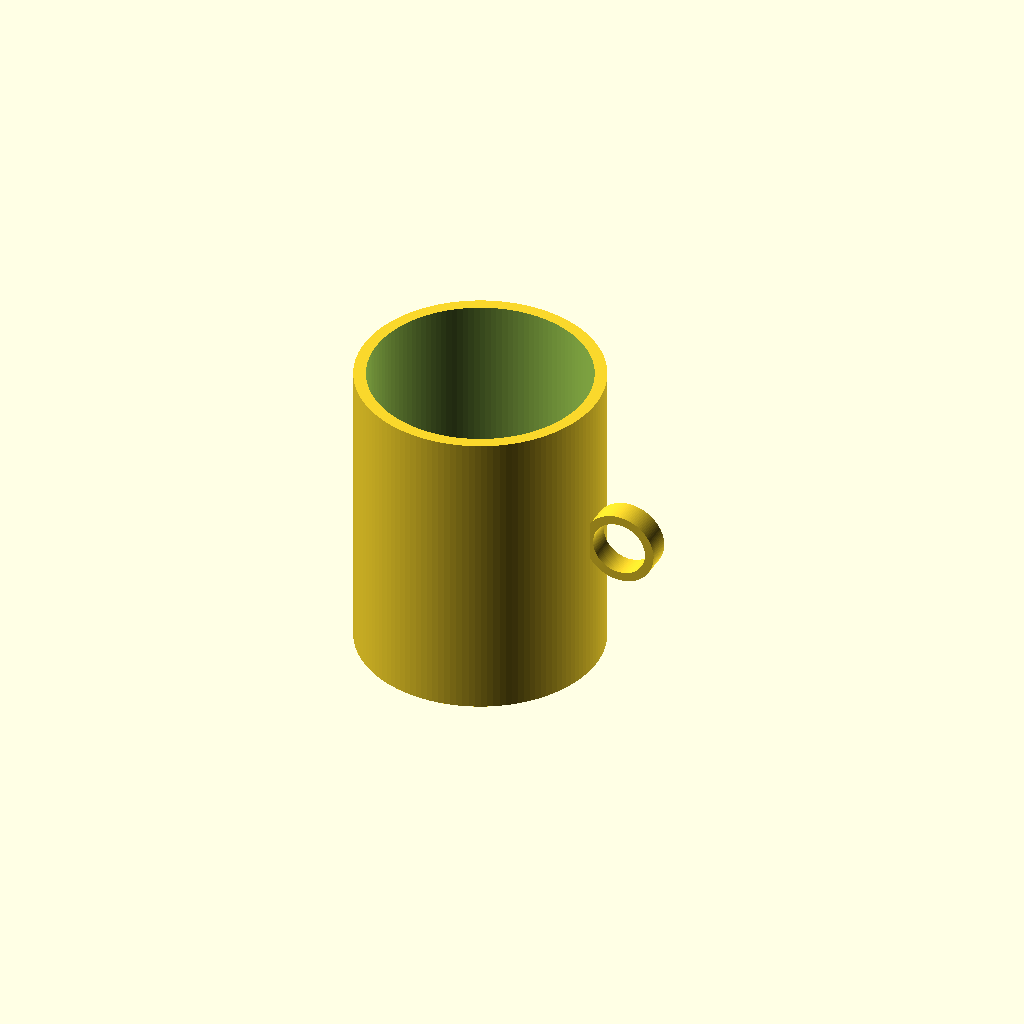
Cell 1 — every parameter at its default value.
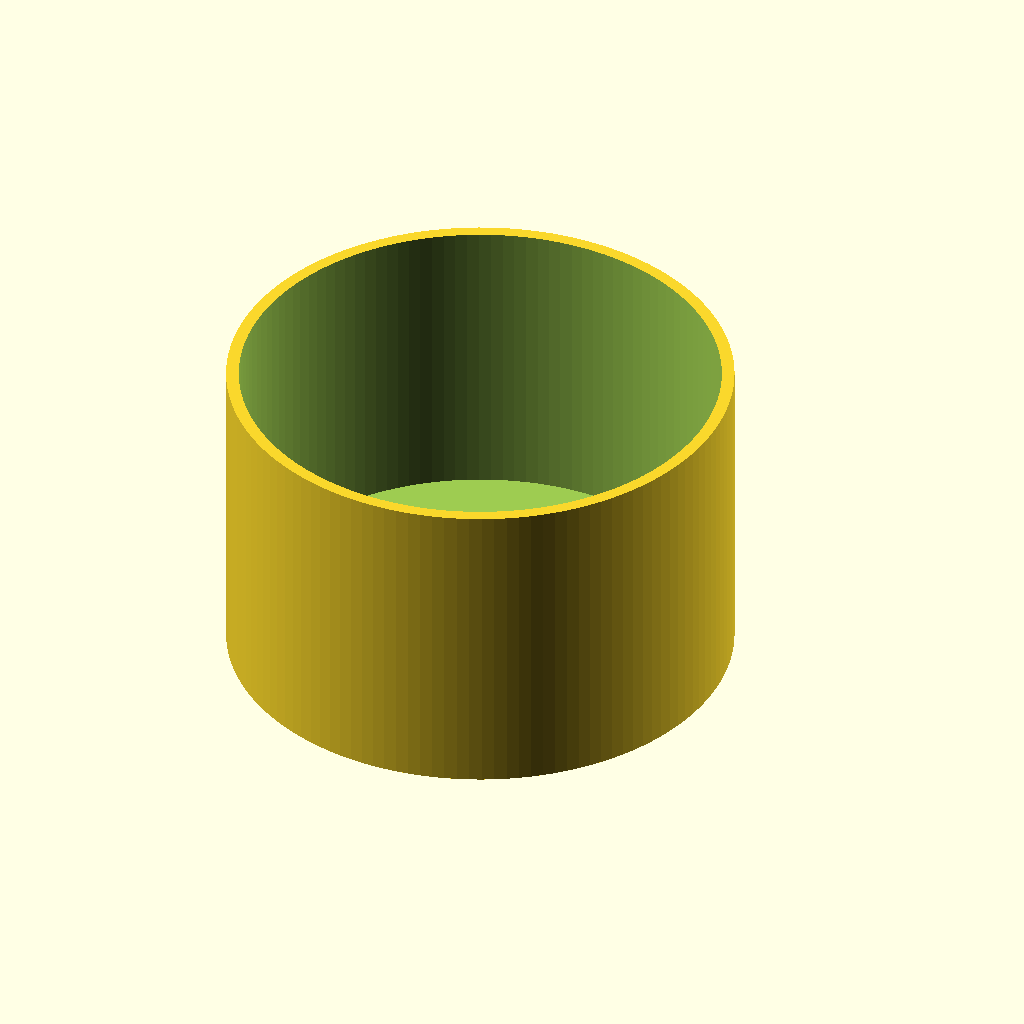
Cell 2: outer_diameter = 160 (everything else at default).
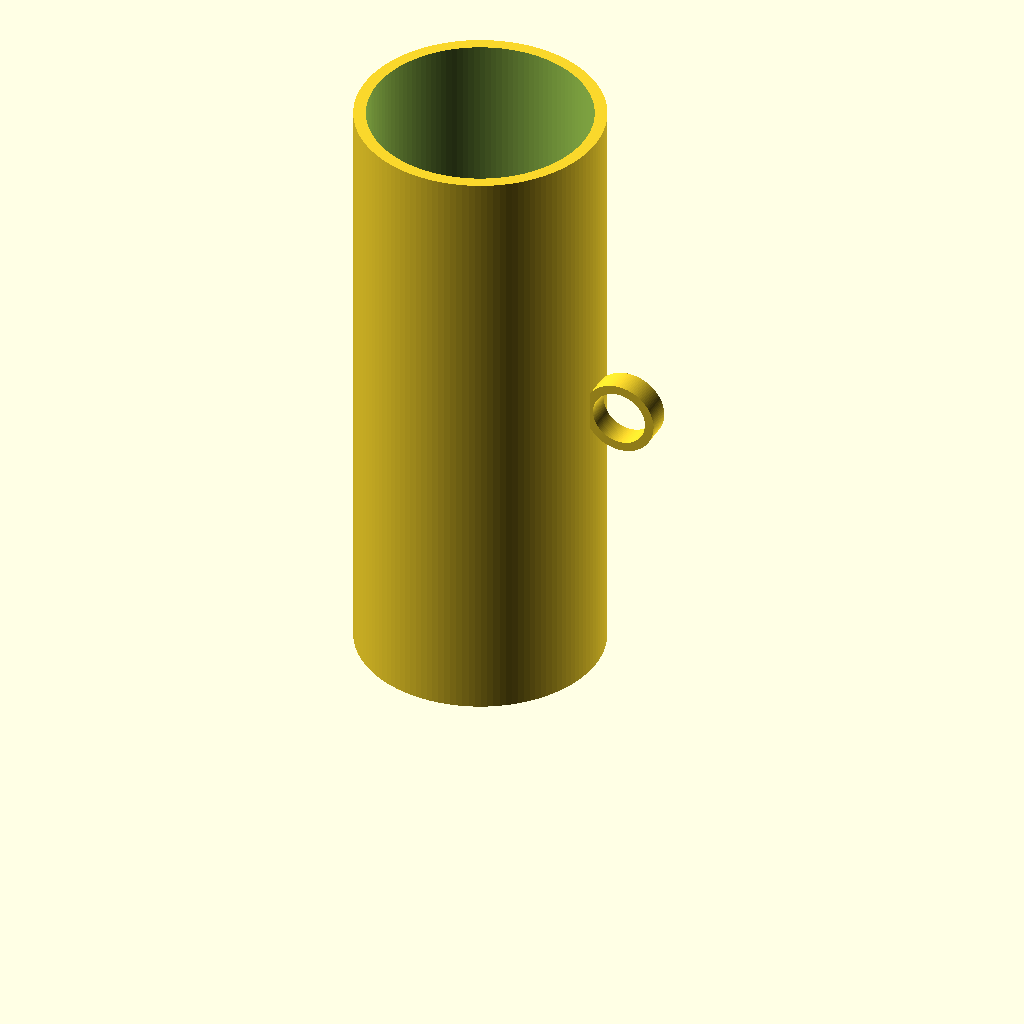
Cell 3 — cup_height set to 200, the other parameters unchanged.
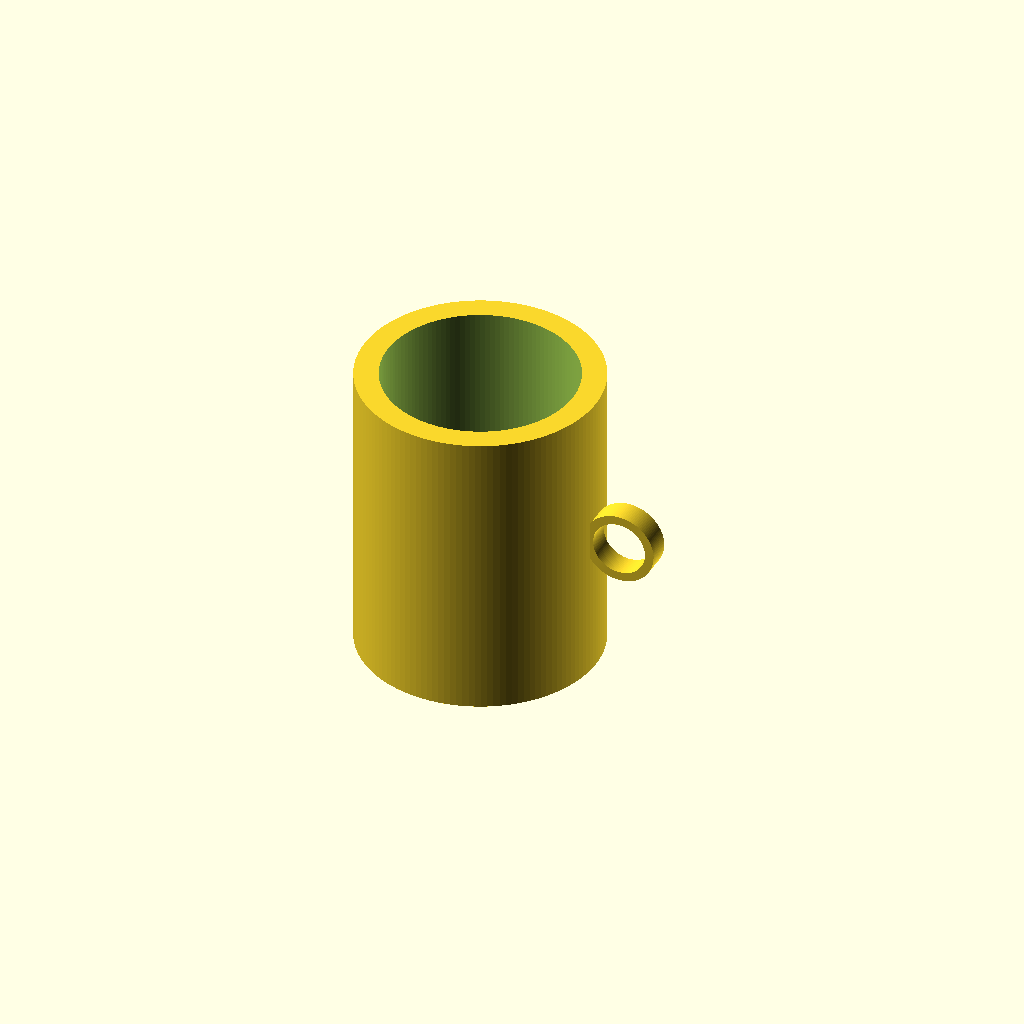
Cell 4 — wall_thickness set to 8, the other parameters unchanged.
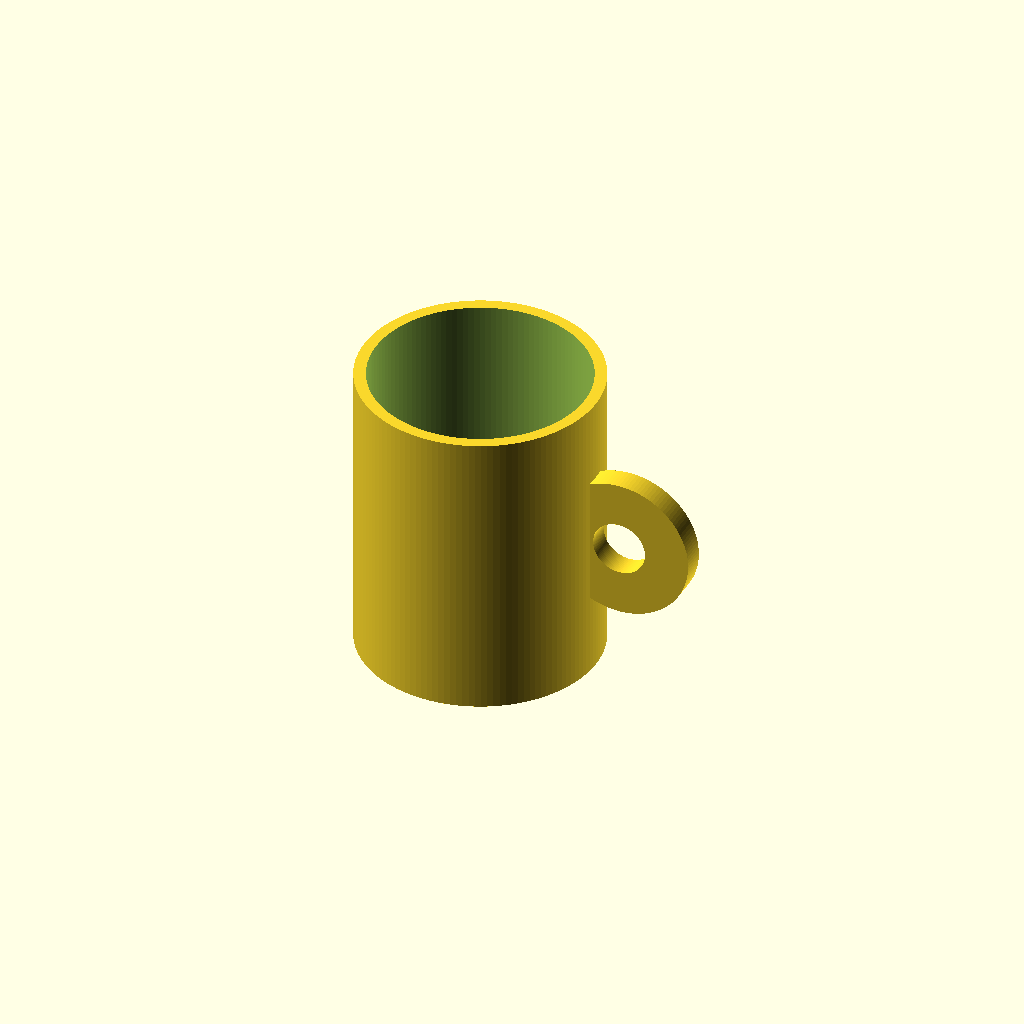
Cell 5: handle_outer_radius = 24 (everything else at default).
One fixed orthographic camera (rotation 55°, 0°, 25°; colour scheme Cornfield) for every cell.
Source of the model, results/tier-1-mug/bare-max_gpt-6-sol-4625e645cc9a-2026-10-06T19-31-30-462Z/final.scad:
$fn = 128;

outer_diameter = 80;
cup_height = 100;
wall_thickness = 4;
bottom_thickness = 6;

handle_outer_radius = 12;
handle_inner_radius = 9;
handle_thickness = 8;
handle_center_x = 50;

union() {
    // 上部を開け、底に6mmの厚みを残す
    difference() {
        cylinder(d = outer_diameter, h = cup_height);

        translate([0, 0, bottom_thickness])
            cylinder(
                d = outer_diameter - 2 * wall_thickness,
                h = cup_height - bottom_thickness + 1
            );
    }

    // 側面に接続するリング状の取手
    translate([handle_center_x, 0, cup_height / 2])
        rotate([90, 0, 0])
            linear_extrude(height = handle_thickness, center = true)
                difference() {
                    circle(r = handle_outer_radius);
                    circle(r = handle_inner_radius);
                }
}
Parameter table extracted from the source (name, type, default, range or options):
outer_diameter: number, default 80
cup_height: number, default 100
wall_thickness: number, default 4
bottom_thickness: number, default 6
handle_outer_radius: number, default 12
handle_inner_radius: number, default 9
handle_thickness: number, default 8
handle_center_x: number, default 50
